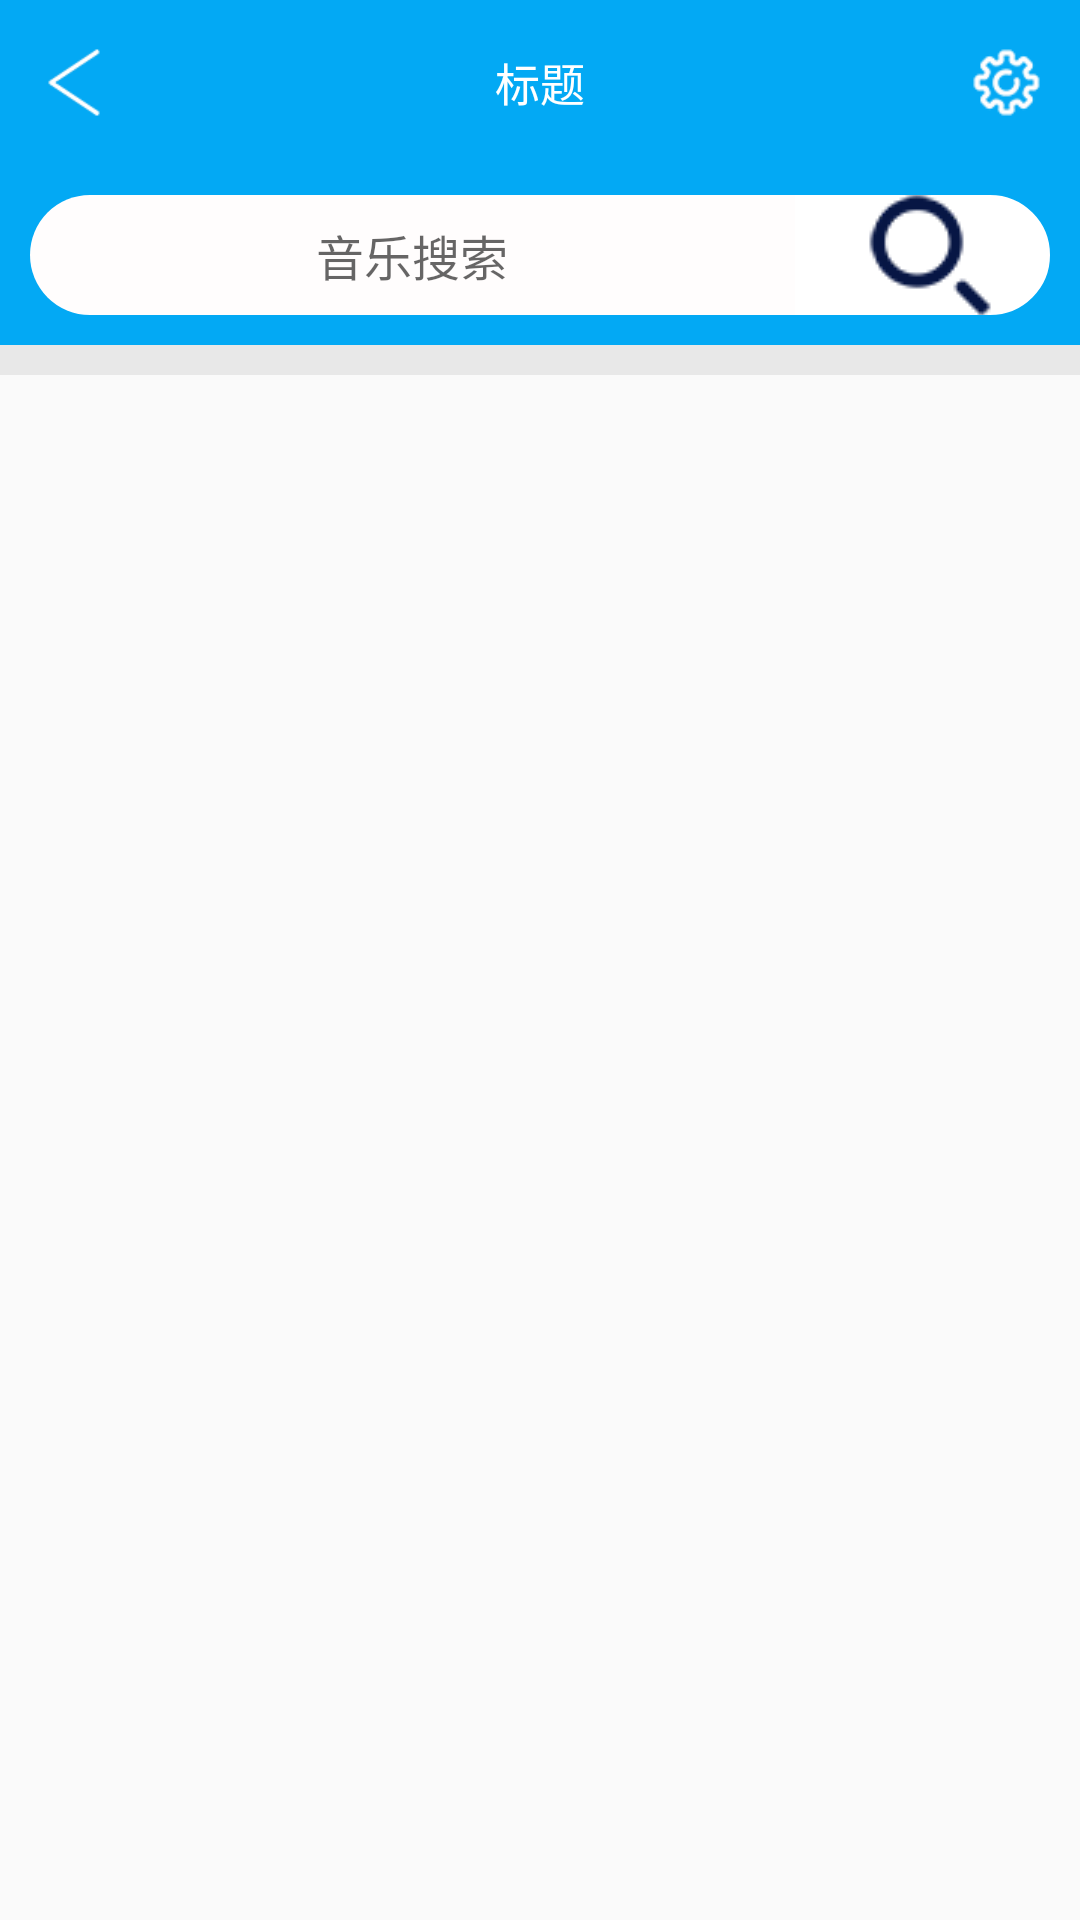

Here is an Android app screen rendered from its layout file. Give the layout XML and the strings, colors and styles it references.
<!-- AndroidManifest.xml: application theme AppTheme -->
<!-- res/layout/activity_music_scaner.xml -->
<?xml version="1.0" encoding="utf-8"?>
<LinearLayout xmlns:android="http://schemas.android.com/apk/res/android"
    xmlns:app="http://schemas.android.com/apk/res-auto"
    xmlns:tools="http://schemas.android.com/tools"
    android:layout_width="match_parent"
    android:layout_height="match_parent"
    android:orientation="vertical"
    tools:context=".faxianui.MusicScanerActivity">

    <include layout="@layout/common_title"/>

    <LinearLayout
        android:orientation="horizontal" android:layout_width="match_parent"
        android:background="#03A9F4"
        android:padding="10dp"
        android:layout_height="60dp">
        <EditText
            android:layout_width="match_parent"
            android:layout_height="match_parent"
            android:layout_weight="1"
            android:textSize="16sp"
            android:textColor="#5C020202"
            android:inputType="text"
            android:selectAllOnFocus="true"
            android:gravity="center|center_vertical"
            android:background="@drawable/search_text"
            android:id="@+id/scan_edit"
            android:hint="音乐搜索"
            />
        <TextView
            android:layout_width="match_parent"
            android:layout_height="match_parent"
            android:layout_weight="3"
            android:textSize="20sp"
            android:textColor="#ffffff"
            android:gravity="center_horizontal|center_vertical"
            android:background="@drawable/search_botton"
            android:paddingLeft="20dp"
            android:id="@+id/scan_bot"
            android:drawableLeft="@drawable/scanner" />
    </LinearLayout>
    <View
        android:layout_width="match_parent"
        android:layout_height="10dp"
        android:background="@color/linesColor"/>

    <androidx.recyclerview.widget.RecyclerView
        android:layout_width="match_parent"
        android:id="@+id/mlist"
        android:layout_height="match_parent"/>

</LinearLayout>
<!-- res/layout/common_title.xml (included above) -->
<?xml version="1.0" encoding="utf-8"?>
<LinearLayout xmlns:android="http://schemas.android.com/apk/res/android"
    android:orientation="horizontal" android:layout_width="match_parent"
    android:background="@color/colorPrimary"
    android:padding="10dp"
    android:layout_height="wrap_content">

    <ImageView
        android:layout_width="35dp"
        android:layout_gravity="center_vertical"
        android:src="@drawable/left_white"
        android:id="@+id/imgback"
        android:scaleType="fitCenter"
        android:paddingTop="5dp"
        android:paddingBottom="5dp"
        android:layout_weight="1"
        android:layout_height="35dp"/>

    <TextView
        android:layout_width="match_parent"
        android:layout_height="match_parent"
        android:layout_gravity="center_vertical|center_horizontal"
        android:gravity="center_vertical|center_horizontal"
        android:textSize="15sp"
        android:layout_weight="10"
        android:id="@+id/comTitle"
        android:textColor="#ffffff"
        android:text="标题"/>

    
    <ImageView
        android:layout_width="35dp"
        android:layout_gravity="center_vertical"
        android:src="@drawable/setter"
        android:id="@+id/setter"
        android:scaleType="fitCenter"
        android:layout_weight="1"
        android:layout_height="35dp"/>
</LinearLayout>
<!-- resources referenced by this layout -->
<resources>
  <color name="colorPrimary">#03A9F4</color>
  <color name="linesColor">#12050505</color>
  <!-- drawable left_white: png bitmap (drawable, 3661 bytes) -->
  <!-- drawable scanner: png bitmap (drawable, 3549 bytes) -->
  <!-- drawable search_botton (drawable) -->
  <?xml version="1.0" encoding="utf-8"?>
  <shape xmlns:android="http://schemas.android.com/apk/res/android">
  <solid android:color="#FFFFFF"/>
      <corners android:topRightRadius="20dp" android:bottomRightRadius="20dp"/>
      <stroke android:width="1dp" android:color="#FFFFFF"/>
  </shape>
  <!-- drawable search_text (drawable) -->
  <?xml version="1.0" encoding="utf-8"?>
  <shape xmlns:android="http://schemas.android.com/apk/res/android">
  <solid android:color="#FFFDFD"/>
      <corners android:bottomLeftRadius="20dp" android:topLeftRadius="20dp"/>
  </shape>
  <!-- drawable setter: png bitmap (drawable-v24, 4413 bytes) -->
  <style name="AppTheme" parent="Base.Theme.AppCompat.Light.DarkActionBar">
          
          <item name="colorPrimary">@color/colorPrimary</item>
          <item name="colorPrimaryDark">@color/colorPrimaryDark</item>
          <item name="colorAccent">@color/colorAccent</item>
      </style>
  <color name="colorPrimaryDark">#03A9F4</color>
  <color name="colorAccent">#03DAC5</color>
</resources>
